Photos from the image-classification dataset "dataset" in the GitHub repository springboardmentor27300a/AI-Powered-Food-Freshness-Detection-and-Predictive-Shelf-Life-Monitoring-Platform. Its 3 classes are: fresh, less fresh, rotten.

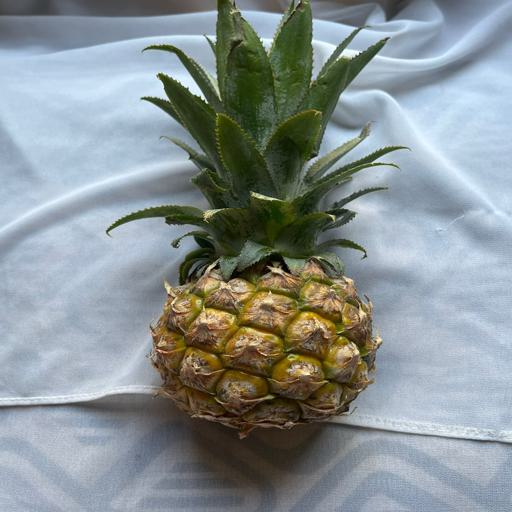
Label: fresh

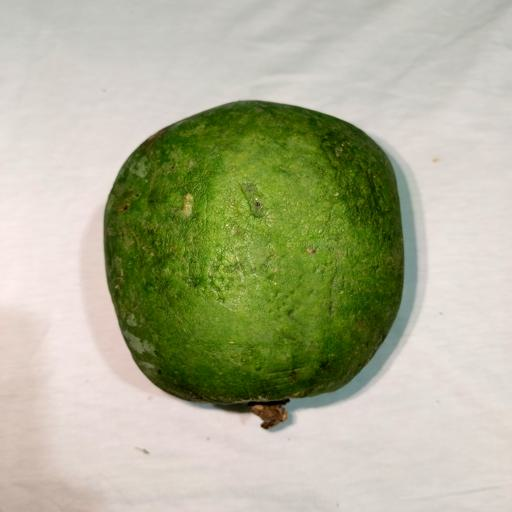
Label: less fresh

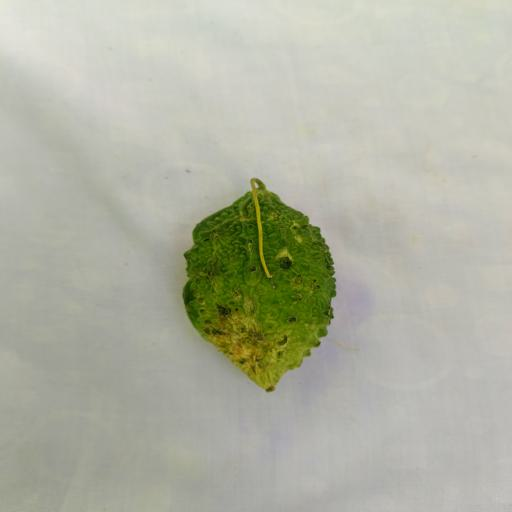
Label: fresh

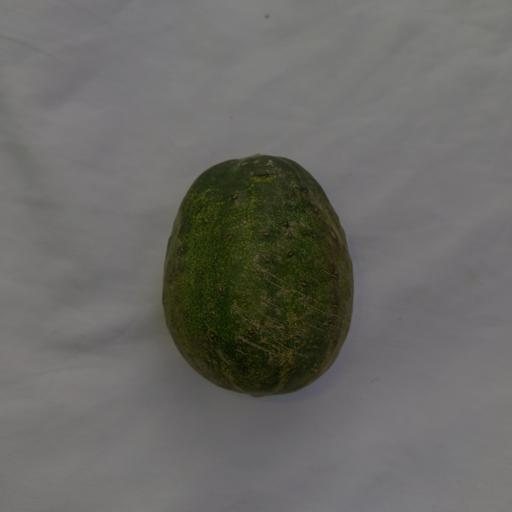
Label: less fresh

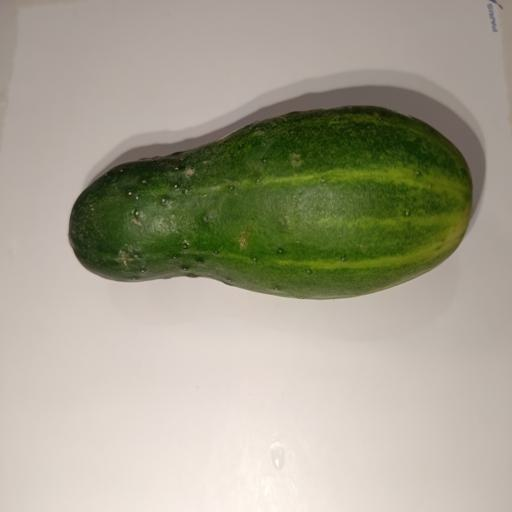
Label: fresh

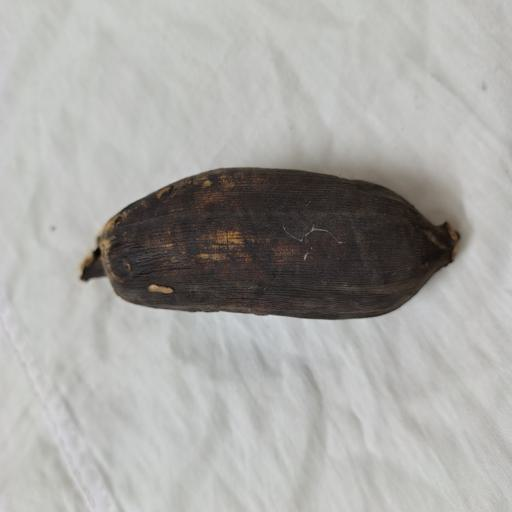
Label: rotten
